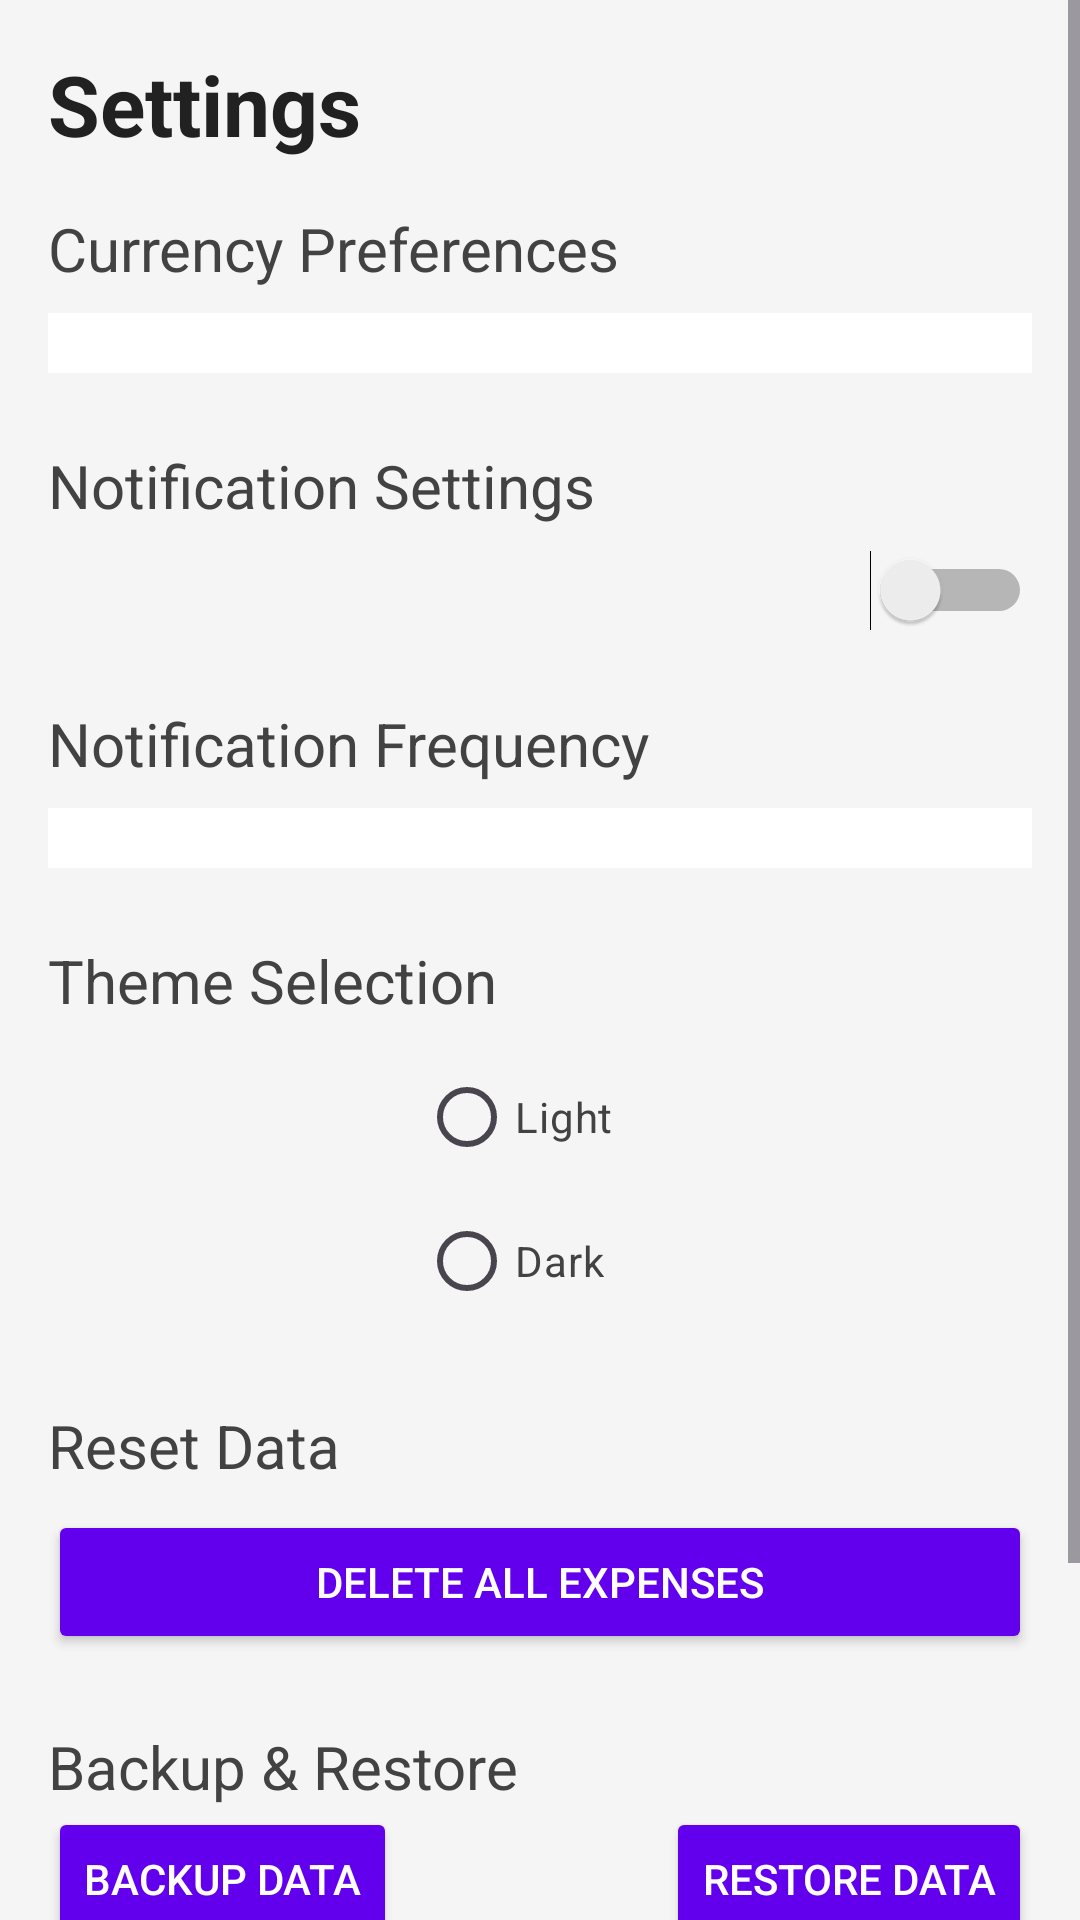

Android layout source for this screen:
<!-- AndroidManifest.xml: application theme Theme.Sanchay -->
<!-- res/layout/fragment_settings.xml -->
<?xml version="1.0" encoding="utf-8"?>
<ScrollView
    xmlns:android="http://schemas.android.com/apk/res/android"
    xmlns:app="http://schemas.android.com/apk/res-auto"
    xmlns:tools="http://schemas.android.com/tools"
    android:layout_width="match_parent"
    android:layout_height="match_parent"
    android:background="#F5F5F5">

    <androidx.constraintlayout.widget.ConstraintLayout
        android:layout_width="match_parent"
        android:layout_height="wrap_content"
        android:padding="16dp">

        <TextView
            android:id="@+id/tv_settings_title"
            android:layout_width="wrap_content"
            android:layout_height="wrap_content"
            android:text="Settings"
            android:textSize="28sp"
            android:textStyle="bold"
            android:textColor="#212121"
            android:layout_marginBottom="24dp"
            app:layout_constraintTop_toTopOf="parent"
            app:layout_constraintStart_toStartOf="parent" />

        <TextView
            android:id="@+id/tv_currency_preferences"
            android:layout_width="wrap_content"
            android:layout_height="wrap_content"
            android:text="Currency Preferences"
            android:textSize="20sp"
            android:textColor="#424242"
            android:layout_marginTop="16dp"
            app:layout_constraintTop_toBottomOf="@id/tv_settings_title"
            app:layout_constraintStart_toStartOf="parent" />

        <Spinner
            android:id="@+id/spinner_currency"
            android:layout_width="match_parent"
            android:layout_height="wrap_content"
            android:background="@android:color/white"
            android:padding="10dp"
            android:layout_marginTop="8dp"
            android:layout_marginBottom="16dp"
            android:popupBackground="@android:color/white"
            app:layout_constraintTop_toBottomOf="@id/tv_currency_preferences" />

        <TextView
            android:id="@+id/tv_notification_settings"
            android:layout_width="wrap_content"
            android:layout_height="wrap_content"
            android:text="Notification Settings"
            android:textSize="20sp"
            android:textColor="#424242"
            android:layout_marginTop="24dp"
            app:layout_constraintTop_toBottomOf="@id/spinner_currency"
            app:layout_constraintStart_toStartOf="parent" />

        <Switch
            android:id="@+id/switch_notifications"
            android:layout_width="wrap_content"
            android:layout_height="wrap_content"
            app:layout_constraintTop_toBottomOf="@id/tv_notification_settings"
            app:layout_constraintEnd_toEndOf="parent"
            android:layout_marginTop="8dp" />

        <TextView
            android:id="@+id/tv_notification_frequency"
            android:layout_width="wrap_content"
            android:layout_height="wrap_content"
            android:text="Notification Frequency"
            android:textSize="20sp"
            android:textColor="#424242"
            android:layout_marginTop="24dp"
            app:layout_constraintTop_toBottomOf="@id/switch_notifications"
            app:layout_constraintStart_toStartOf="parent" />

        <Spinner
            android:id="@+id/spinner_frequency"
            android:layout_width="match_parent"
            android:layout_height="wrap_content"
            android:background="@android:color/white"
            android:padding="10dp"
            android:layout_marginTop="8dp"
            android:layout_marginBottom="16dp"
            android:popupBackground="@android:color/white"
            app:layout_constraintTop_toBottomOf="@id/tv_notification_frequency" />

        <TextView
            android:id="@+id/tv_theme_selection"
            android:layout_width="wrap_content"
            android:layout_height="wrap_content"
            android:text="Theme Selection"
            android:textSize="20sp"
            android:textColor="#424242"
            android:layout_marginTop="24dp"
            app:layout_constraintTop_toBottomOf="@id/spinner_frequency"
            app:layout_constraintStart_toStartOf="parent" />

        <RadioGroup
            android:id="@+id/radio_group_theme"
            android:layout_width="wrap_content"
            android:layout_height="wrap_content"
            app:layout_constraintTop_toBottomOf="@id/tv_theme_selection"
            app:layout_constraintStart_toStartOf="parent"
            app:layout_constraintEnd_toEndOf="parent"
            android:layout_marginTop="8dp">

            <RadioButton
                android:id="@+id/radio_light"
                android:layout_width="wrap_content"
                android:layout_height="wrap_content"
                android:text="Light"
                android:textColor="#424242"
                android:layout_marginEnd="16dp"/>

            <RadioButton
                android:id="@+id/radio_dark"
                android:layout_width="wrap_content"
                android:layout_height="wrap_content"
                android:text="Dark"
                android:textColor="#424242"/>
        </RadioGroup>

        <TextView
            android:id="@+id/tv_reset_data"
            android:layout_width="wrap_content"
            android:layout_height="wrap_content"
            android:text="Reset Data"
            android:textSize="20sp"
            android:textColor="#424242"
            android:layout_marginTop="24dp"
            app:layout_constraintTop_toBottomOf="@id/radio_group_theme"
            app:layout_constraintStart_toStartOf="parent" />

        <Button
            android:id="@+id/btn_reset_data"
            android:layout_width="match_parent"
            android:layout_height="wrap_content"
            android:text="Delete All Expenses"
            android:backgroundTint="#FF6200EE"
            android:textColor="#FFFFFF"
            android:layout_marginTop="8dp"
            android:padding="12dp"
            app:layout_constraintTop_toBottomOf="@id/tv_reset_data" />

        <TextView
            android:id="@+id/tv_backup_restore"
            android:layout_width="wrap_content"
            android:layout_height="wrap_content"
            android:text="Backup &amp; Restore"
            android:textSize="20sp"
            android:textColor="#424242"
            android:layout_marginTop="24dp"
            app:layout_constraintTop_toBottomOf="@id/btn_reset_data"
            app:layout_constraintStart_toStartOf="parent" />

        <Button
            android:id="@+id/btn_backup"
            android:layout_width="wrap_content"
            android:layout_height="wrap_content"
            android:text="Backup Data"
            android:backgroundTint="#FF6200EE"
            android:textColor="#FFFFFF"
            android:padding="12dp"
            app:layout_constraintTop_toBottomOf="@id/tv_backup_restore"
            app:layout_constraintStart_toStartOf="parent" />

        <Button
            android:id="@+id/btn_restore"
            android:layout_width="wrap_content"
            android:layout_height="wrap_content"
            android:text="Restore Data"
            android:backgroundTint="#FF6200EE"
            android:textColor="#FFFFFF"
            android:padding="12dp"
            app:layout_constraintTop_toBottomOf="@id/tv_backup_restore"
            app:layout_constraintEnd_toEndOf="parent" />

        <Button
            android:id="@+id/btn_privacy_policy"
            android:layout_width="match_parent"
            android:layout_height="wrap_content"
            android:text="Data Privacy Policy"
            android:backgroundTint="#FF6200EE"
            android:textColor="#FFFFFF"
            android:padding="12dp"
            android:layout_marginTop="16dp"
            app:layout_constraintTop_toBottomOf="@id/btn_restore" />

        <Button
            android:id="@+id/btn_feedback"
            android:layout_width="match_parent"
            android:layout_height="wrap_content"
            android:text="Feedback"
            android:backgroundTint="#FF6200EE"
            android:textColor="#FFFFFF"
            android:padding="12dp"
            android:layout_marginTop="8dp"
            app:layout_constraintTop_toBottomOf="@id/btn_privacy_policy" />

    </androidx.constraintlayout.widget.ConstraintLayout>
</ScrollView>
<!-- resources referenced by this layout -->
<resources>
  <style name="Theme.Sanchay" parent="android:Theme.Material.Light.NoActionBar" />
</resources>
